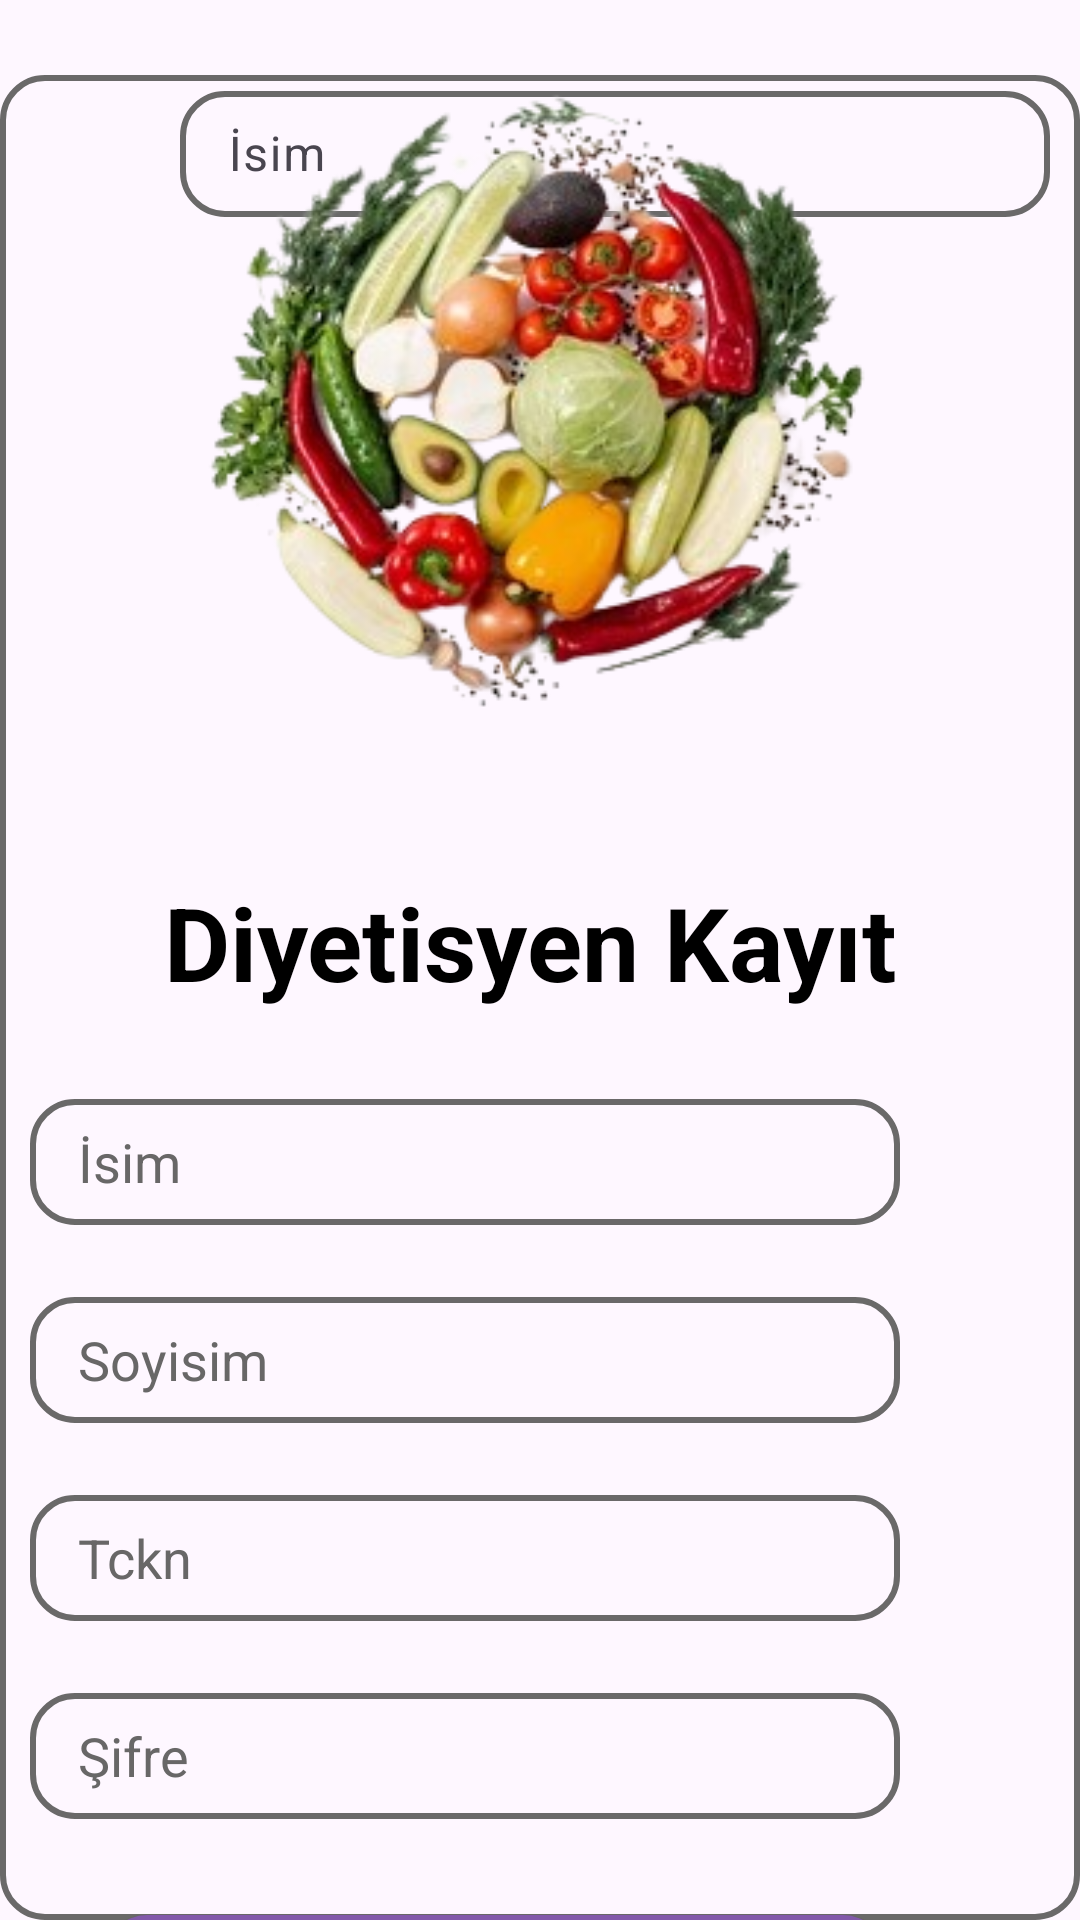

This screen was rendered from an Android layout file. Write that file and the resources it references.
<!-- AndroidManifest.xml: application theme Theme.DieticianApp -->
<!-- res/layout/fragment_register.xml -->
<?xml version="1.0" encoding="utf-8"?>
<FrameLayout xmlns:android="http://schemas.android.com/apk/res/android"
    xmlns:app="http://schemas.android.com/apk/res-auto"
    xmlns:tools="http://schemas.android.com/tools"
    android:layout_width="match_parent"
    android:layout_height="match_parent"
    >

    <androidx.constraintlayout.widget.ConstraintLayout
        android:layout_width="match_parent"
        android:layout_height="match_parent">

    
        <LinearLayout
            android:layout_width="match_parent"
            android:layout_height="match_parent"
            android:layout_marginTop="25dp"
            android:orientation="vertical"
            app:layout_constraintTop_toTopOf="parent">

            <com.google.android.material.textfield.TextInputLayout
                android:layout_width="match_parent"
                android:layout_height="match_parent"
                android:background="@drawable/background_edittext">

                <com.google.android.material.textfield.TextInputEditText
                    android:id="@+id/etName2"
                    android:layout_width="290dp"
                    android:layout_height="42dp"
                    android:layout_marginStart="60dp"
                    android:layout_marginTop="24dp"
                    android:layout_marginEnd="60dp"
                    android:background="@drawable/background_edittext"
                    android:ems="10"
                    android:hint="İsim"
                    android:inputType="textPersonName"
                    android:paddingLeft="16dp"
                    android:textColor="@color/black"
                    android:textColorHint="#686767"
                    app:layout_constraintEnd_toEndOf="parent"
                    app:layout_constraintHorizontal_bias="1.0"
                    app:layout_constraintStart_toStartOf="parent"
                    app:layout_constraintTop_toBottomOf="@+id/tvCaption" />
            </com.google.android.material.textfield.TextInputLayout>
        </LinearLayout>

        <ImageView
        android:id="@+id/login_img"
        android:layout_width="452dp"
        android:layout_height="291dp"
        android:layout_marginTop="-20dp"
        app:layout_constraintEnd_toEndOf="parent"
        app:layout_constraintHorizontal_bias="0.512"
        app:layout_constraintStart_toStartOf="parent"
        app:layout_constraintTop_toTopOf="parent"
        app:srcCompat="@drawable/login_background" />

        <TextView
            android:id="@+id/tvCaption"
            android:layout_width="251dp"
            android:layout_height="51dp"
            android:layout_marginTop="20dp"
            android:text="Diyetisyen Kayıt"
            android:textColor="@color/black"
            android:textSize="34sp"
            android:textStyle="bold"
            app:layout_constraintEnd_toEndOf="parent"
            app:layout_constraintStart_toStartOf="parent"
            app:layout_constraintTop_toBottomOf="@+id/login_img" />

        <EditText
            android:id="@+id/etTckn"
            android:layout_width="290dp"
            android:layout_height="42dp"
            android:layout_marginStart="60dp"
            android:layout_marginTop="24dp"
            android:layout_marginEnd="60dp"
            android:background="@drawable/background_edittext"
            android:ems="10"
            android:hint="Tckn"
            android:inputType="textPersonName"
            android:paddingLeft="16dp"
            android:textColor="@color/black"
            android:textColorHint="#686767"
            app:layout_constraintEnd_toEndOf="parent"
            app:layout_constraintHorizontal_bias="1.0"
            app:layout_constraintStart_toStartOf="parent"
            app:layout_constraintTop_toBottomOf="@+id/etSurname" />

        <EditText
            android:id="@+id/etPassword"
            android:layout_width="290dp"
            android:layout_height="42dp"
            android:layout_marginStart="60dp"
            android:layout_marginTop="24dp"
            android:layout_marginEnd="60dp"
            android:background="@drawable/background_edittext"
            android:ems="10"
            android:hint="Şifre"
            android:inputType="textPersonName"
            android:paddingLeft="16dp"
            android:textColor="@color/black"
            android:textColorHint="#686767"
            app:layout_constraintEnd_toEndOf="parent"
            app:layout_constraintHorizontal_bias="1.0"
            app:layout_constraintStart_toStartOf="parent"
            app:layout_constraintTop_toBottomOf="@+id/etTckn" />


        <EditText
            android:id="@+id/etName"
            android:layout_width="290dp"
            android:layout_height="42dp"
            android:layout_marginStart="60dp"
            android:layout_marginTop="24dp"
            android:layout_marginEnd="60dp"
            android:background="@drawable/background_edittext"
            android:ems="10"
            android:hint="İsim"
            android:inputType="textPersonName"
            android:paddingLeft="16dp"
            android:textColor="@color/black"
            android:textColorHint="#686767"
            app:layout_constraintEnd_toEndOf="parent"
            app:layout_constraintHorizontal_bias="1.0"
            app:layout_constraintStart_toStartOf="parent"
            app:layout_constraintTop_toBottomOf="@+id/tvCaption" />

        <EditText
            android:id="@+id/etSurname"
            android:layout_width="290dp"
            android:layout_height="42dp"
            android:layout_marginStart="60dp"
            android:layout_marginTop="24dp"
            android:layout_marginEnd="60dp"
            android:background="@drawable/background_edittext"
            android:ems="10"
            android:hint="Soyisim"
            android:inputType="textPersonName"
            android:paddingLeft="16dp"
            android:textColor="@color/black"
            android:textColorHint="#686767"
            app:layout_constraintEnd_toEndOf="parent"
            app:layout_constraintHorizontal_bias="1.0"
            app:layout_constraintStart_toStartOf="parent"
            app:layout_constraintTop_toBottomOf="@+id/etName" />

        <androidx.appcompat.widget.AppCompatButton
            android:id="@+id/btLogin"
            android:layout_width="260dp"
            android:layout_height="53dp"
            android:layout_marginTop="32dp"
            android:layout_marginEnd="60dp"
            android:background="@drawable/background_login_btn"
            android:text="Sign Up"
            android:textAllCaps="false"
            android:textColor="#C8BDCD"
            android:textSize="24sp"
            app:layout_constraintEnd_toEndOf="parent"
            app:layout_constraintHorizontal_bias="0.879"
            app:layout_constraintStart_toStartOf="parent"
            app:layout_constraintTop_toBottomOf="@+id/etPassword" />

    </androidx.constraintlayout.widget.ConstraintLayout>

</FrameLayout>
<!-- resources referenced by this layout -->
<resources>
  <color name="black">#FF000000</color>
  <!-- drawable background_edittext (drawable) -->
  <?xml version="1.0" encoding="utf-8"?>
  <selector xmlns:android="http://schemas.android.com/apk/res/android">
  <item>
      <shape android:shape="rectangle">
          <solid android:color="@android:color/transparent"/>
          <corners android:radius="14dp"/>
          <stroke android:color="#6A6969" android:width="2dp"/>
      </shape>
  </item>
  </selector>
  <!-- drawable background_login_btn (drawable) -->
  <?xml version="1.0" encoding="utf-8"?>
  <selector xmlns:android="http://schemas.android.com/apk/res/android">
  <item>
      <shape android:shape="rectangle">
          
          <solid android:color="#8259AA"/>
          <corners android:radius="14dp"/>    </shape>
  </item>
  </selector>
  <!-- drawable istockphoto: jpg bitmap (drawable, 23079 bytes) -->
  <!-- drawable login_background: png bitmap (drawable, 104083 bytes) -->
  <style name="Theme.DieticianApp" parent="Base.Theme.DieticianApp">
          
          
      </style>
  <style name="Base.Theme.DieticianApp" parent="Theme.Material3.DayNight.NoActionBar">
          
          <item name="colorPrimary">@color/colorPrimary</item>
          <item name="colorOnPrimary">@color/white</item>
          
          <item name="colorPrimaryContainer">@color/bg_primary_subtle</item>
          <item name="colorSecondary">@color/teal_200</item>
          <item name="colorSecondaryVariant">@color/teal_700</item>
          <item name="colorOnSecondary">@color/white</item>
          
          <item name="android:statusBarColor">?attr/colorPrimaryVariant</item>
          
      </style>
  <color name="colorPrimary">#9175A5</color>
  <color name="white">#FFFFFFFF</color>
  <color name="bg_primary_subtle">#F2F0FA</color>
  <color name="teal_200">#FF03DAC5</color>
  <color name="teal_700">#FF018786</color>
</resources>
